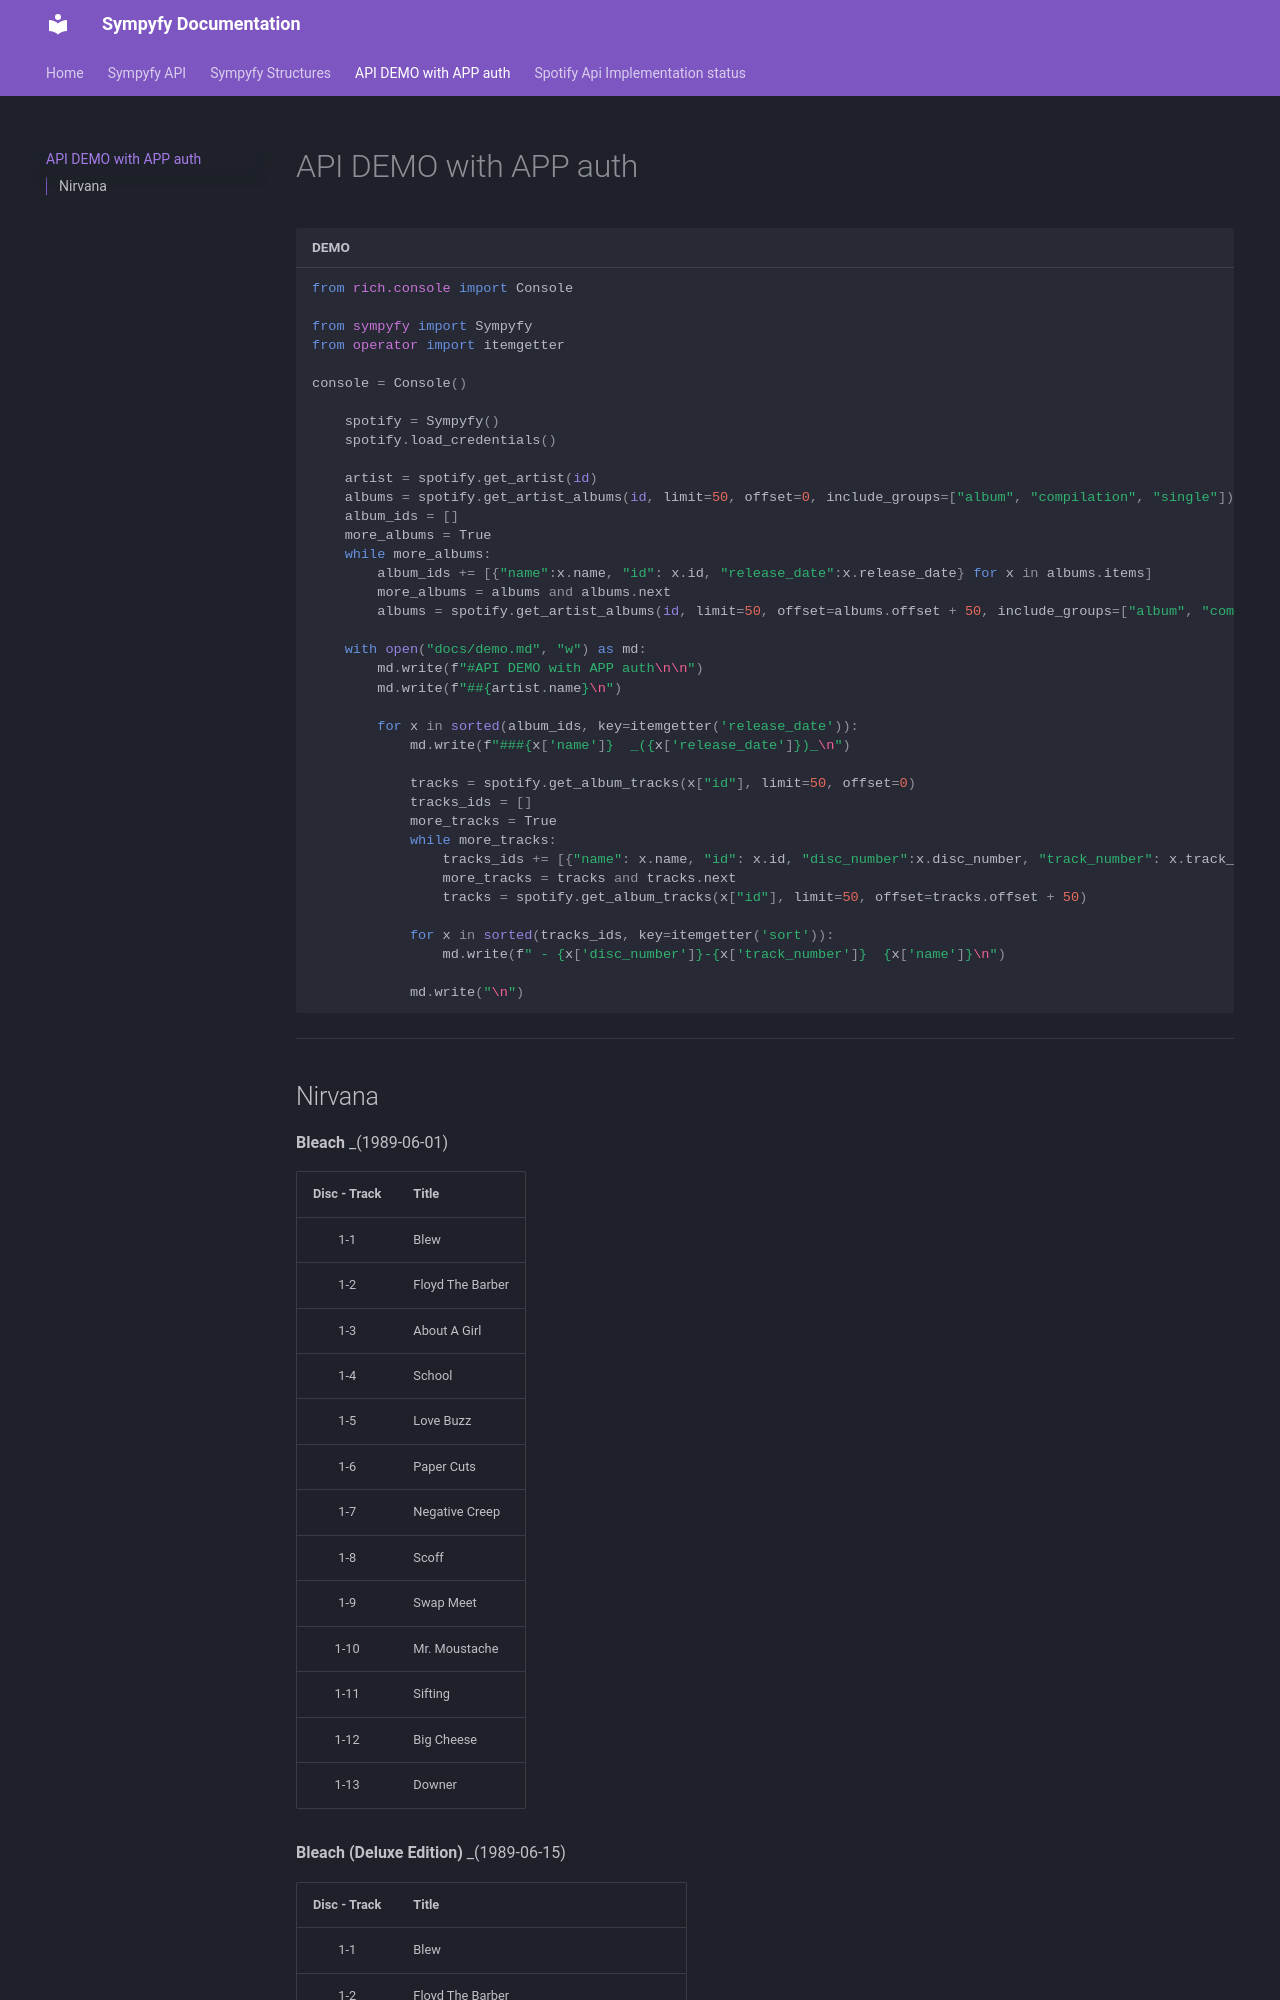

repository: acpirience/sympyfy · page: 8demo/index.html · generator: mkdocs

#API DEMO with APP auth

``` py title="DEMO"
from rich.console import Console

from sympyfy import Sympyfy
from operator import itemgetter

console = Console()

    spotify = Sympyfy()
    spotify.load_credentials()

    artist = spotify.get_artist(id)
    albums = spotify.get_artist_albums(id, limit=50, offset=0, include_groups=["album", "compilation", "single"])
    album_ids = []
    more_albums = True
    while more_albums:
        album_ids += [{"name":x.name, "id": x.id, "release_date":x.release_date} for x in albums.items]
        more_albums = albums and albums.next
        albums = spotify.get_artist_albums(id, limit=50, offset=albums.offset + 50, include_groups=["album", "compilation", "single"])

    with open("docs/demo.md", "w") as md:
        md.write(f"#API DEMO with APP auth\n\n")
        md.write(f"##{artist.name}\n")

        for x in sorted(album_ids, key=itemgetter('release_date')):
            md.write(f"###{x['name']}  _({x['release_date']})_\n")

            tracks = spotify.get_album_tracks(x["id"], limit=50, offset=0)
            tracks_ids = []
            more_tracks = True
            while more_tracks:
                tracks_ids += [{"name": x.name, "id": x.id, "disc_number":x.disc_number, "track_number": x.track_number, "sort": f"{x.disc_number:02}-{x.track_number:02}"} for x in tracks.items]
                more_tracks = tracks and tracks.next
                tracks = spotify.get_album_tracks(x["id"], limit=50, offset=tracks.offset + 50)

            for x in sorted(tracks_ids, key=itemgetter('sort')):
                md.write(f" - {x['disc_number']}-{x['track_number']}  {x['name']}\n")

            md.write("\n")
```

---


##Nirvana
__Bleach__  _(1989-06-01)
